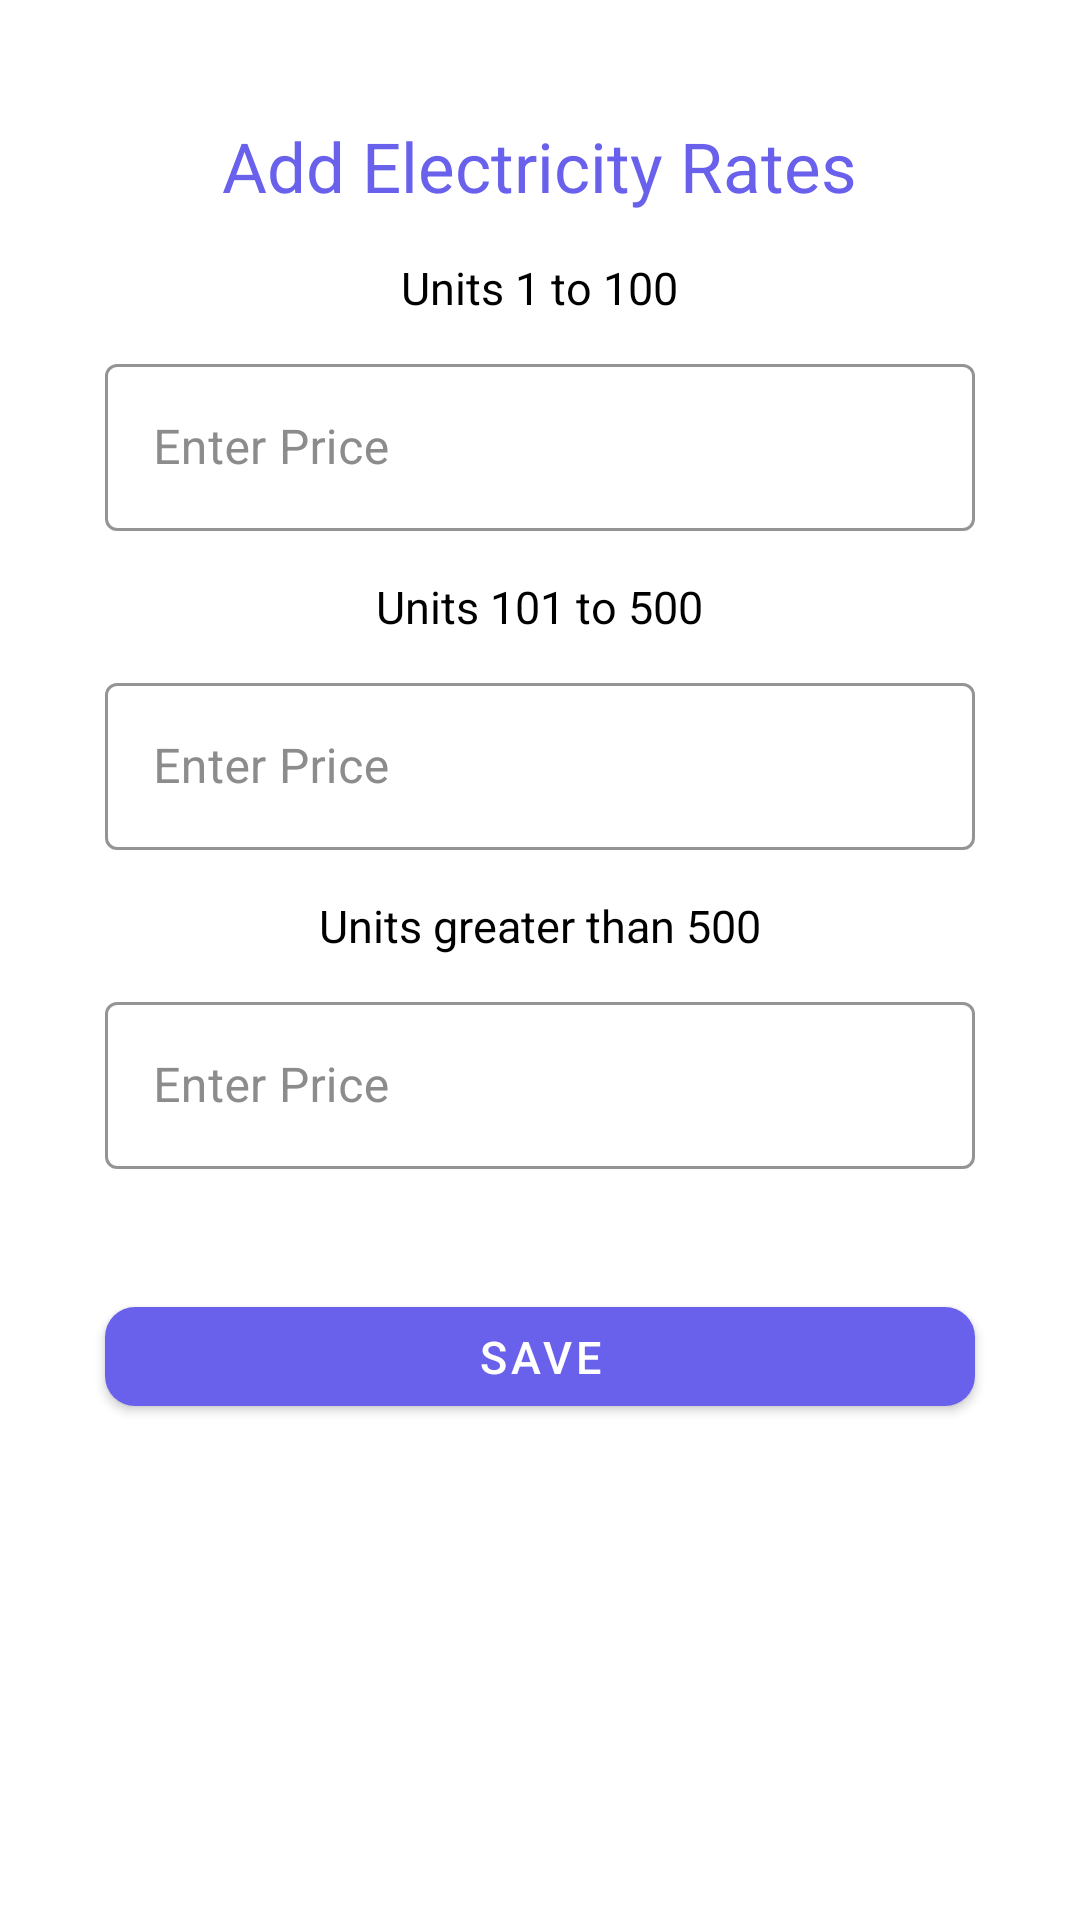

Write the Android layout XML for this screen, with the resource values it uses.
<!-- AndroidManifest.xml: application theme AppTheme.NoActionBar -->
<!-- res/layout/add_rates.xml -->
<?xml version="1.0" encoding="utf-8"?>
<RelativeLayout xmlns:android="http://schemas.android.com/apk/res/android"
    xmlns:app="http://schemas.android.com/apk/res-auto"
    xmlns:tools="http://schemas.android.com/tools"
    android:layout_width="match_parent"
    android:layout_height="match_parent"
    tools:context=".activities.WelcomeScreen"
    android:layout_margin="15dp"
    >


    <TextView
        android:id="@+id/title"
        android:layout_width="wrap_content"
        android:layout_height="wrap_content"
        android:layout_marginTop="40dp"
        android:text="Add Electricity Rates"
        android:layout_centerHorizontal="true"
        android:textAppearance="@style/TextAppearance.AppCompat.Large"
        android:textColor="@color/title"
        android:textSize="@dimen/title" />



    <TextView
        android:id="@+id/title2"
        android:layout_width="wrap_content"
        android:layout_height="wrap_content"
        android:layout_marginTop="15dp"
        android:text="Units 1 to 100"
        android:layout_centerHorizontal="true"
        android:textAppearance="@style/TextAppearance.AppCompat.Large"
        android:textColor="@color/black"
        android:textSize="@dimen/text"
        android:layout_below="@+id/title"/>


    <com.google.android.material.textfield.TextInputLayout
        android:id="@+id/first_layout"
        style="@style/Widget.MaterialComponents.TextInputLayout.OutlinedBox"
        android:layout_width="match_parent"
        android:layout_height="wrap_content"
        android:hint="Enter Price"
        android:textColorHint="@color/input_hint"
        app:boxStrokeColor="@color/input_field"
        app:boxStrokeWidthFocused="2dp"
        app:endIconMode="clear_text"
        app:endIconTint="@color/input_icon_end"
        app:hintTextColor="@color/input_field"
        app:startIconTint="@color/input_icon_color"
        android:layout_below="@+id/title2"
        android:layout_marginTop="10dp"
        android:layout_marginLeft="@dimen/input_margin_left_right"
        android:layout_marginRight="@dimen/input_margin_left_right"
        >


        <com.google.android.material.textfield.TextInputEditText
            android:id="@+id/price1"
            android:layout_width="match_parent"
            android:layout_height="match_parent"
            android:inputType="number"
            android:textColor="@color/input_text"
            android:textCursorDrawable="@null"
            />


    </com.google.android.material.textfield.TextInputLayout>



    <TextView
        android:id="@+id/title3"
        android:layout_width="wrap_content"
        android:layout_height="wrap_content"
        android:layout_marginTop="15dp"
        android:text="Units 101 to 500"
        android:layout_centerHorizontal="true"
        android:textAppearance="@style/TextAppearance.AppCompat.Large"
        android:textColor="@color/black"
        android:textSize="@dimen/text"
        android:layout_below="@+id/first_layout"/>

    <com.google.android.material.textfield.TextInputLayout
        android:id="@+id/second_layout"
        style="@style/Widget.MaterialComponents.TextInputLayout.OutlinedBox"
        android:layout_width="match_parent"
        android:layout_height="wrap_content"
        android:hint="Enter Price"
        android:textColorHint="@color/input_hint"
        app:boxStrokeColor="@color/input_field"
        app:endIconMode="clear_text"
        app:boxStrokeWidthFocused="2dp"
        app:endIconTint="@color/input_icon_end"
        app:hintTextColor="@color/input_field"
        app:startIconTint="@color/input_icon_color"
        android:layout_below="@+id/title3"
        android:layout_marginTop="10dp"
        android:layout_marginLeft="@dimen/input_margin_left_right"
        android:layout_marginRight="@dimen/input_margin_left_right"
        >


        <com.google.android.material.textfield.TextInputEditText
            android:id="@+id/price2"
            android:layout_width="match_parent"
            android:layout_height="match_parent"
            android:inputType="number"
            android:textColor="@color/input_text"
            />


    </com.google.android.material.textfield.TextInputLayout>


    <TextView
        android:id="@+id/title4"
        android:layout_width="wrap_content"
        android:layout_height="wrap_content"
        android:layout_marginTop="15dp"
        android:text="Units greater than 500"
        android:layout_centerHorizontal="true"
        android:textAppearance="@style/TextAppearance.AppCompat.Large"
        android:textColor="@color/black"
        android:textSize="@dimen/text"
        android:layout_below="@+id/second_layout"/>

    <com.google.android.material.textfield.TextInputLayout
        android:id="@+id/third_layout"
        style="@style/Widget.MaterialComponents.TextInputLayout.OutlinedBox"
        android:layout_width="match_parent"
        android:layout_height="wrap_content"
        android:hint="Enter Price"
        android:textColorHint="@color/input_hint"
        app:boxStrokeColor="@color/input_field"
        app:endIconMode="clear_text"
        app:boxStrokeWidthFocused="2dp"
        app:endIconTint="@color/input_icon_end"
        app:hintTextColor="@color/input_field"
        app:startIconTint="@color/input_icon_color"
        android:layout_below="@+id/title4"
        android:layout_marginTop="10dp"
        android:layout_marginLeft="@dimen/input_margin_left_right"
        android:layout_marginRight="@dimen/input_margin_left_right"
        >


        <com.google.android.material.textfield.TextInputEditText
            android:id="@+id/price3"
            android:layout_width="match_parent"
            android:layout_height="match_parent"
            android:inputType="number"
            android:textColor="@color/input_text"
            />


    </com.google.android.material.textfield.TextInputLayout>

    <com.google.android.material.button.MaterialButton
        android:id="@+id/btn_submit"
        style="@style/Widget.MaterialComponents.Button"
        android:layout_width="match_parent"
        android:layout_height="@dimen/button_height"
        android:layout_below="@+id/third_layout"
        android:layout_centerHorizontal="true"
        android:layout_marginLeft="@dimen/button_margin_left_right"
        android:layout_marginTop="40dp"
        android:layout_marginRight="@dimen/button_margin_left_right"
        android:text="Save"
        android:textColor="@color/button_text"
        android:textSize="@dimen/button_text"
        app:backgroundTint="@color/button_bg"
        app:cornerRadius="@dimen/button_corner"
        app:rippleColor="@color/button_hover" />

</RelativeLayout>
<!-- resources referenced by this layout -->
<resources>
  <color name="black">#FF000000</color>
  <color name="button_bg">#6960EC</color>
  <color name="button_hover">#842DCE</color>
  <color name="button_text">#FFFFFF</color>
  <color name="input_field">#6960EC</color>
  <color name="input_hint">#8c8c8c</color>
  <color name="input_icon_color">#000000</color>
  <color name="input_icon_end">#000000</color>
  <color name="input_text">#000000</color>
  <color name="title">#6960EC</color>
  <dimen name="button_corner">10dp</dimen>
  <dimen name="button_height">45dp</dimen>
  <dimen name="button_margin_left_right">35dp</dimen>
  <dimen name="button_text">15dp</dimen>
  <dimen name="input_margin_left_right">35dp</dimen>
  <dimen name="text">15dp</dimen>
  <dimen name="title">23dp</dimen>
  <style name="AppTheme.NoActionBar">
          <item name="windowActionBar">false</item>
          <item name="windowNoTitle">true</item>
      </style>
</resources>
